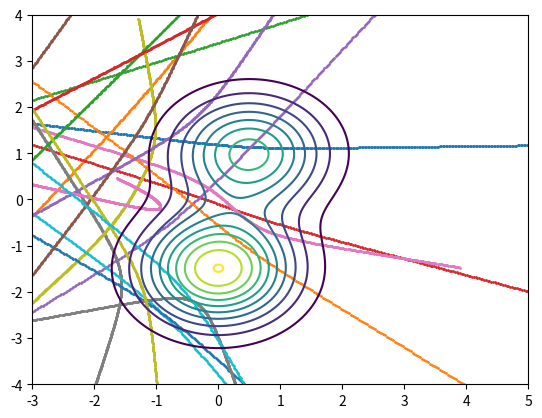

This chart was generated by the following Python code:
import numpy as np
import matplotlib.pyplot as plt

# Define the potential
def V(r):
    e1 = np.exp(-1/2*(r[0]**2+(r[1]+1.5)**2)/(0.8**2))
    e2 = np.exp(-1/2*((r[0]-0.5)**2+(r[1]-1)**2)/(0.8**2))
    return 2*e1 + 1.5*e2

# Calculate the gradient of the potential (worked out by hand)
def gradV(r):
    e1 = np.exp(-1/2*(r[0]**2+(r[1]+1.5)**2)/(0.8**2))
    e2 = np.exp(-1/2*((r[0]-0.5)**2+(r[1]-1)**2)/(0.8**2))

    return np.array([-2*r[0]/(0.8**2)*e1 -1.5*(r[0]-0.5)/(0.8**2)*e2, 
    -2*(r[1]+1.5)/(0.8**2)*e1 -1.5*(r[1]-1)/(0.8**2)*e2])

# Define the right hand side function f(y) for RK4
def f(y):
    return np.concatenate((y[2:], - gradV(y[:2])))

# Use the RK4 function for r=(x,y), v=(vx,vy), t and dt to find rn and vn for each step n>1 until tn>=5. Also, plots x 
# against y for each rn =(xn,yn)
def RK4(r0, v0, t0, dt):
    # y = [x,y,vx,vy]
    yn = np.concatenate((r0,v0))
    tn = t0
    rns, vns, tns = [], [], []

    while tn < 5:
        rns.append(yn[:2])
        vns.append(yn[2:])
        tns.append(tn) 

        k1 = f(yn)
        k2 = f(yn + k1*dt/2)
        k3 = f(yn + k2*dt/2)
        k4 = f(yn + k3*dt)

        yn = yn + (dt/6) * (k1 + 2*k2 + 2*k3 + k4)
        tn = tn + dt

    rns = np.array(rns)
    xs = rns[:,0]
    ys = rns[:,1]

    plt.scatter(xs,ys,s=1)
    return rns, vns, tns

L = 3
t0 = 0
dt = 0.01

'''
r0 = np.array([-3, 0.5])
v0 = np.array([2, 0])
RK4(r0, v0, t0, dt)
'''

# Create 'random' r0s and v0s and then plot them by using RK4 function (Added after week 1)
rng = np.random.default_rng(42)
N = 20
r0s = np.array([np.ones(N) * -L, rng.uniform(-L,L,N)]).T
v0s = np.array([rng.uniform(0.5,3,N), rng.uniform(-3,3,N)]).T

for i in range(20):
    RK4(r0s[i], v0s[i], 0, 0.01)

# Contour plot of the potential, V
x = np.linspace(-4,4,400)
y = np.linspace(-4,4,400)
X, Y = np.meshgrid(x,y)
Z = V(np.array([X,Y]))

n = 0.2
ls = []
while n<2:
    ls.append(n)
    n += 0.2

plt.contour(X,Y,Z, levels=ls)

plt.xlim([-3,5])
plt.ylim([-4,4])
plt.show()
